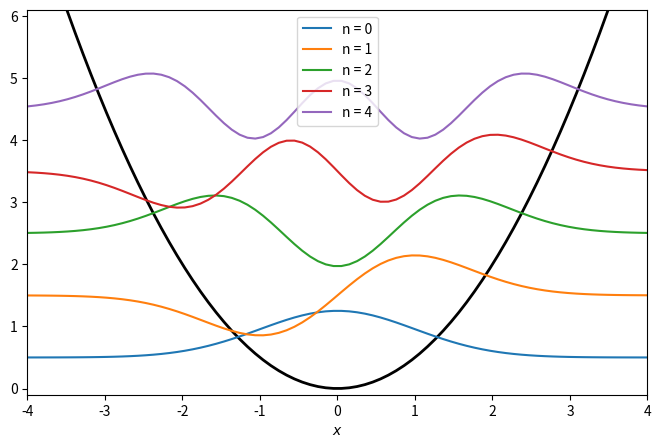

This figure's Python source: (Note: this script raises an exception after producing the figure.)
#!/usr/bin/env python

### ANCHOR: import
import sympy as sp
from sympy.abc import x, m, omega, n, z
### ANCHOR_END: import

### ANCHOR: energy
def energy(n):
    e = omega * (n + sp.Rational(1, 2))
    return e

e_5 = energy(5)
### ANCHOR_END: energy

### ANCHOR: hermite_definition
def hermite_direct(n):
    h_n = (-1)**n * sp.exp(z**2) * sp.diff(sp.exp(-z**2), (z, n))
    h_n = sp.simplify(h_n)
    return h_n
### ANCHOR_END: hermite_definition

### ANCHOR: hermite_recursive
def hermite_recursive(n):
    if n == 0:
        return sp.sympify(1)
    else:
        return sp.simplify(
            2 * x * hermite_recursive(n - 1) \
            - sp.diff(hermite_recursive(n - 1), x)
        )
### ANCHOR_END: hermite_recursive

### ANCHOR: wave_function
def wfn(n):
    nf = (1/sp.sqrt(2**n * sp.factorial(n))) \
         * ((m*omega)/sp.pi)**sp.Rational(1, 4)
    expf = sp.exp(-(m*omega*x**2)/2)
    hp = hermite_direct(n).subs(z, sp.sqrt(m*omega)*x)
    psi_n = sp.simplify(nf * expf * hp)

    return psi_n

psi_5 = wfn(5)
### ANCHOR_END: wave_function

### ANCHOR: wave_function_param
psi_5_param = psi_5.subs([(m, 1), (omega, 1)])
### ANCHOR_END: wave_function_param

### ANCHOR: wave_function_param_plot
import numpy as np
import matplotlib.pyplot as plt

x_values = np.linspace(-5, 5, 100)

fig, ax = plt.subplots(1, 1, figsize=(8, 5))
ax.set_xlabel('$x$')

ax.plot(x_values, 0.5 * x_values**2, c='k', lw=2)
for i in range(5):
    psi_param = wfn(i).subs([(m, 1), (omega, 1)])
    psi_numpy = sp.lambdify(x, psi_param)
    ax.plot(x_values, psi_numpy(x_values) + (0.5 + i), label=f'n = {i}')

ax.set_xlim(-4, 4)
ax.set_ylim(-0.1, 6.1)
ax.legend()

plt.show()
### ANCHOR_END: wave_function_param_plot
fig.savefig('../../src/figures/02_symbolic_computation/harm_osc.svg')

### ANCHOR: numpy_printer
from sympy.printing.numpy import NumPyPrinter
printer = NumPyPrinter()
code = printer.doprint(psi_5_param)
code = code.replace('numpy', 'np')
print(code)
### ANCHOR_END: numpy_printer
